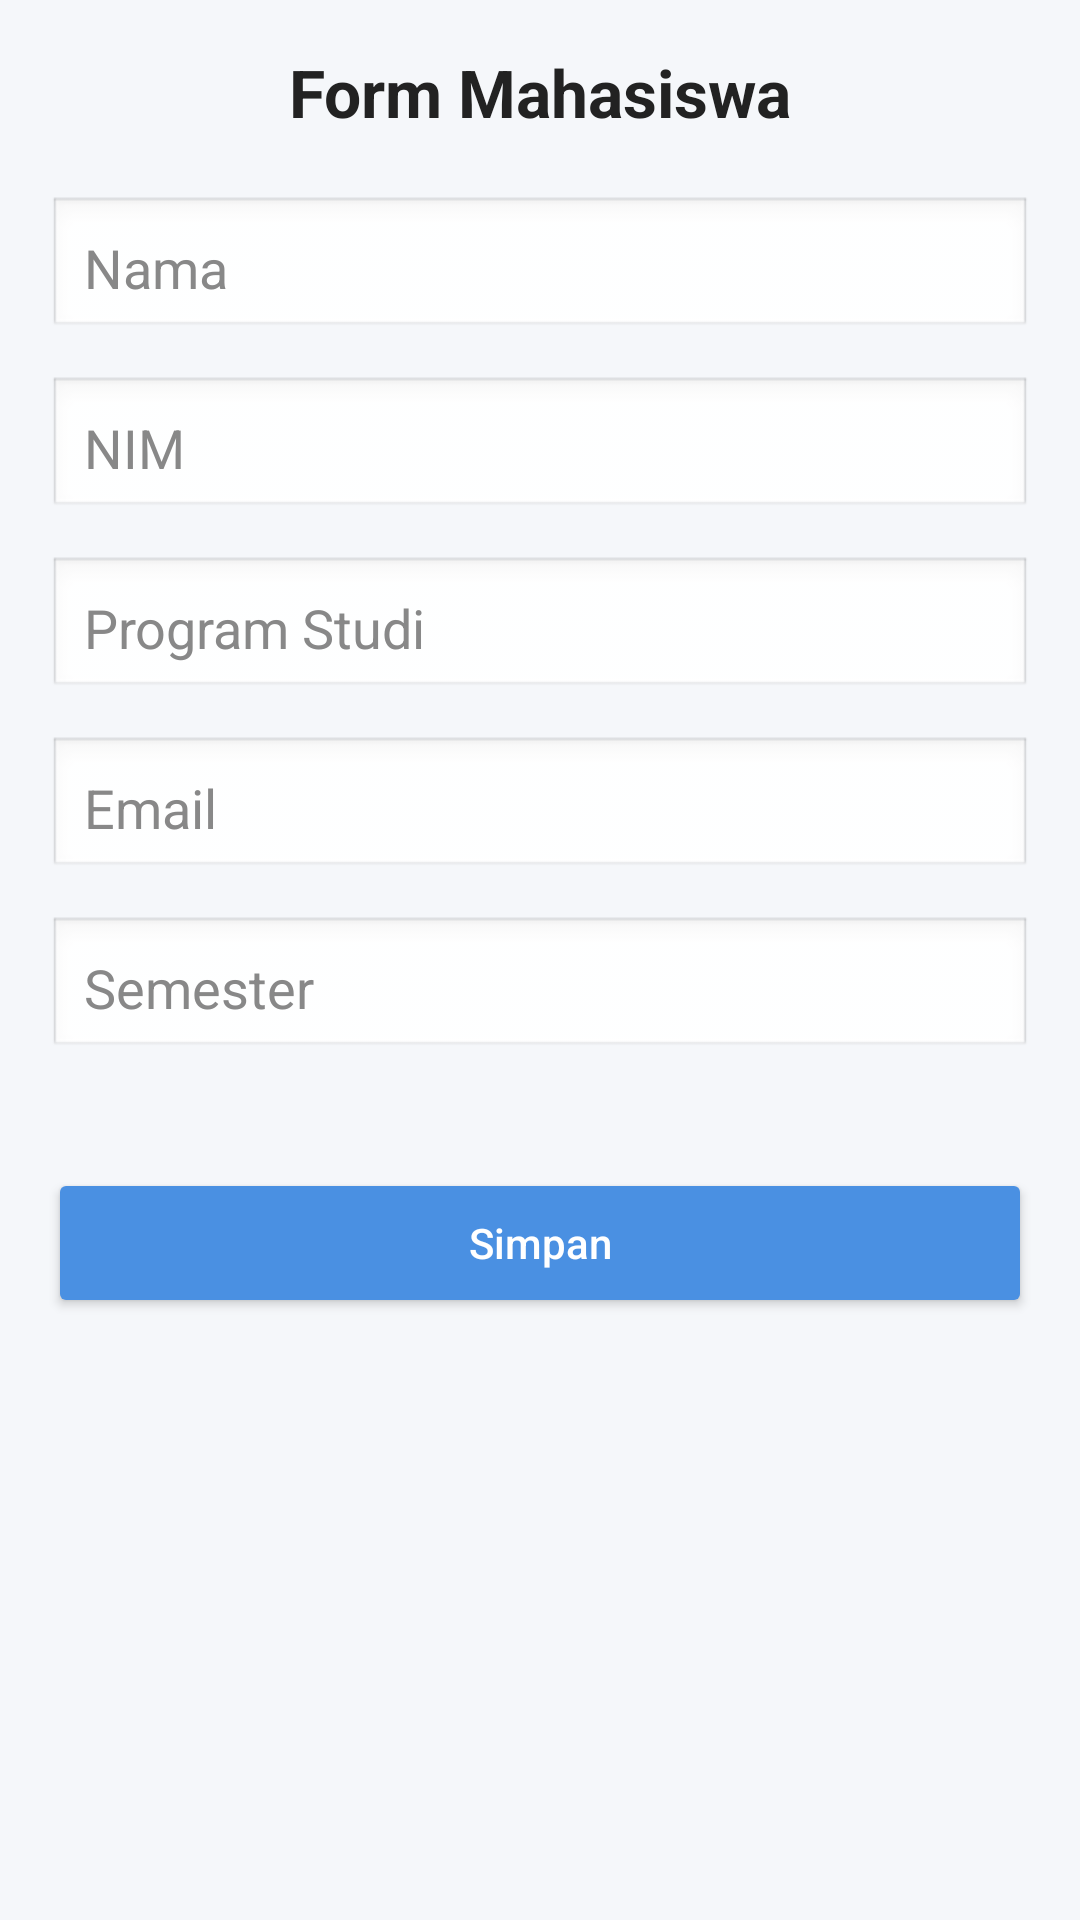

Reconstruct the res/layout file that produces this screen, plus the resources it refers to.
<!-- AndroidManifest.xml: application theme Theme.StudentCenter -->
<!-- res/layout/activity_form.xml -->
<?xml version="1.0" encoding="utf-8"?>
<ScrollView xmlns:android="http://schemas.android.com/apk/res/android"
    android:layout_width="match_parent"
    android:layout_height="match_parent"
    android:padding="16dp"
    android:background="#F5F7FA">

    <LinearLayout
        android:layout_width="match_parent"
        android:layout_height="wrap_content"
        android:orientation="vertical">

        <TextView
            android:id="@+id/tvTitle"
            android:layout_width="match_parent"
            android:layout_height="wrap_content"
            android:text="Form Mahasiswa"
            android:textSize="22sp"
            android:textStyle="bold"
            android:textColor="#222222"
            android:gravity="center"
            android:layout_marginBottom="20dp"/>

        <EditText
            android:id="@+id/etNama"
            android:layout_width="match_parent"
            android:layout_height="48dp"
            android:hint="Nama"
            android:inputType="textPersonName"
            android:background="@android:drawable/edit_text"
            android:padding="12dp"
            android:textColor="#000000"
            android:textColorHint="#888888"
            android:elevation="2dp"
            android:layout_marginBottom="12dp" />

        <EditText
            android:id="@+id/etNim"
            android:layout_width="match_parent"
            android:layout_height="48dp"
            android:hint="NIM"
            android:inputType="number"
            android:background="@android:drawable/edit_text"
            android:padding="12dp"
            android:textColor="#000000"
            android:textColorHint="#888888"
            android:elevation="2dp"
            android:layout_marginBottom="12dp" />

        <EditText
            android:id="@+id/etProdi"
            android:layout_width="match_parent"
            android:layout_height="48dp"
            android:hint="Program Studi"
            android:inputType="text"
            android:background="@android:drawable/edit_text"
            android:padding="12dp"
            android:textColor="#000000"
            android:textColorHint="#888888"
            android:elevation="2dp"
            android:layout_marginBottom="12dp" />

        <EditText
            android:id="@+id/etEmail"
            android:layout_width="match_parent"
            android:layout_height="48dp"
            android:hint="Email"
            android:inputType="textEmailAddress"
            android:background="@android:drawable/edit_text"
            android:padding="12dp"
            android:textColor="#000000"
            android:textColorHint="#888888"
            android:elevation="2dp"
            android:layout_marginBottom="12dp" />

        <EditText
            android:id="@+id/etSemester"
            android:layout_width="match_parent"
            android:layout_height="48dp"
            android:hint="Semester"
            android:inputType="number"
            android:background="@android:drawable/edit_text"
            android:padding="12dp"
            android:textColor="#000000"
            android:textColorHint="#888888"
            android:elevation="2dp"
            android:layout_marginBottom="12dp" />

        <Button
            android:id="@+id/btnSimpan"
            android:layout_width="match_parent"
            android:layout_height="50dp"
            android:text="Simpan"
            android:textAllCaps="false"
            android:textColor="#FFFFFF"
            android:backgroundTint="#4A90E2"
            android:elevation="4dp"
            android:layout_marginTop="24dp" />

    </LinearLayout>
</ScrollView>
<!-- resources referenced by this layout -->
<resources>
  <style name="Theme.StudentCenter" parent="Base.Theme.StudentCenter" />
  <style name="Base.Theme.StudentCenter" parent="Theme.Material3.DayNight.NoActionBar">
          
          
      </style>
</resources>
